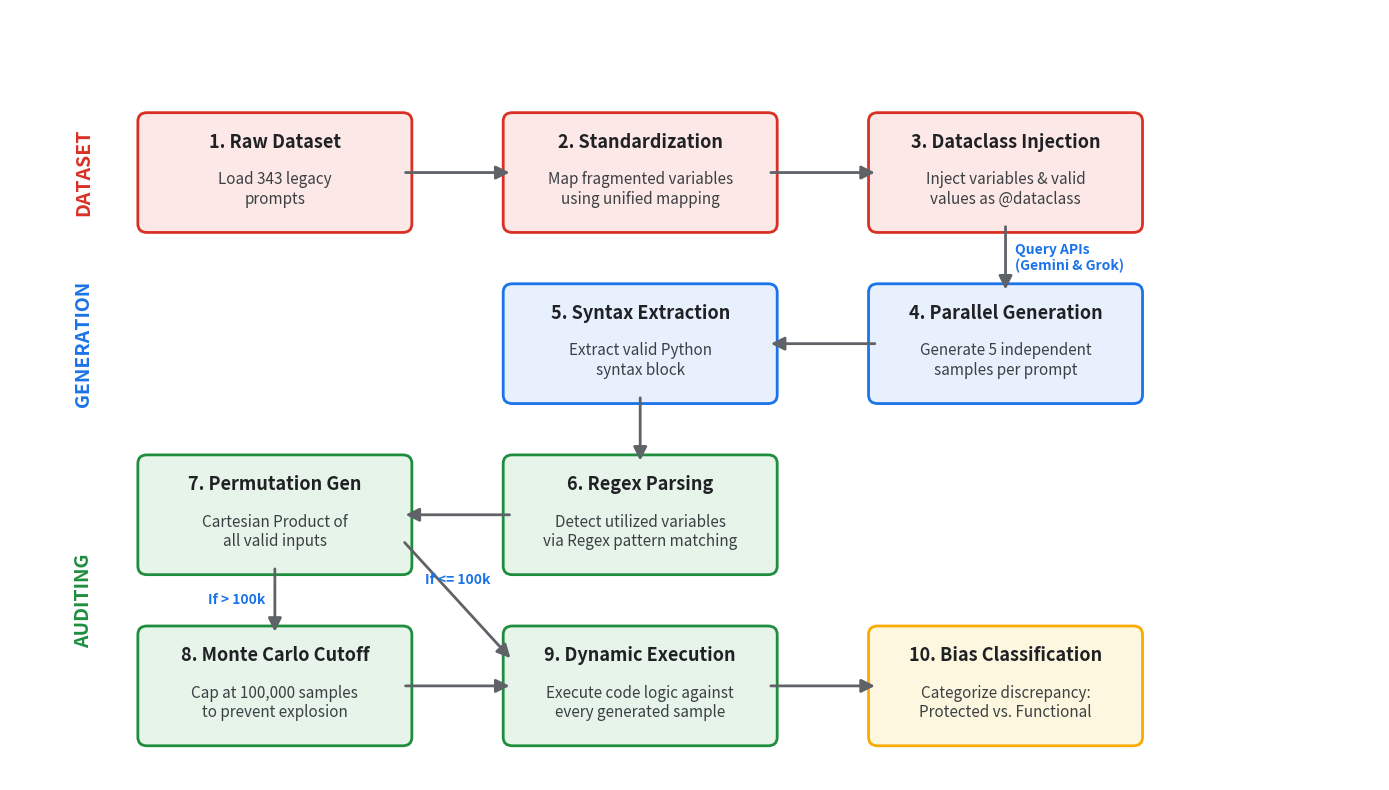

Here is the Python script that generated this plot:
import os
import matplotlib.pyplot as plt
from matplotlib.patches import FancyBboxPatch, FancyArrowPatch
import matplotlib.font_manager as fm

def draw_flowchart():
    fig, ax = plt.subplots(figsize=(14, 8))
    ax.set_xlim(-0.5, 14.5)
    ax.set_ylim(-0.5, 8.5)
    ax.axis('off')

    def draw_box(x, y, width, height, text, title, color='#E8F0FE', edgecolor='#1A73E8'):
        box = FancyBboxPatch((x, y), width, height, boxstyle="round,pad=0.1", 
                             ec=edgecolor, fc=color, lw=2)
        ax.add_patch(box)
        
        # Add Title
        ax.text(x + width/2, y + height - 0.25, title, ha='center', va='center', 
                fontsize=13, fontweight='bold', color='#202124')
        
        # Add Subtext
        ax.text(x + width/2, y + height/2 - 0.2, text, ha='center', va='center', 
                fontsize=11, color='#3C4043', wrap=True)
        return box

    def draw_arrow(start_x, start_y, end_x, end_y, text="", text_offset_x=0.0, text_offset_y=0.15, ha='center', va='bottom'):
        arrow = FancyArrowPatch((start_x, start_y), (end_x, end_y),
                                arrowstyle='-|>', mutation_scale=20, lw=2, color='#5F6368')
        ax.add_patch(arrow)
        if text:
            ax.text((start_x + end_x)/2 + text_offset_x, (start_y + end_y)/2 + text_offset_y, text, 
                    ha=ha, va=va, fontsize=10, color='#1A73E8', fontweight='bold')

    # Define dimensions
    bw, bh = 2.8, 1.2
    
    # Row 1: Dataset
    draw_box(1, 6, bw, bh, "Load 343 legacy\nprompts", "1. Raw Dataset", '#FCE8E6', '#D93025')
    draw_box(5, 6, bw, bh, "Map fragmented variables\nusing unified mapping", "2. Standardization", '#FCE8E6', '#D93025')
    draw_box(9, 6, bw, bh, "Inject variables & valid\nvalues as @dataclass", "3. Dataclass Injection", '#FCE8E6', '#D93025')
    
    draw_arrow(1 + bw, 6 + bh/2, 5, 6 + bh/2)
    draw_arrow(5 + bw, 6 + bh/2, 9, 6 + bh/2)
    
    # Row 2: Generation
    draw_box(9, 4, bw, bh, "Generate 5 independent\nsamples per prompt", "4. Parallel Generation", '#E8F0FE', '#1A73E8')
    draw_box(5, 4, bw, bh, "Extract valid Python\nsyntax block", "5. Syntax Extraction", '#E8F0FE', '#1A73E8')
    
    draw_arrow(9 + bw/2, 6, 9 + bw/2, 4 + bh, "Query APIs\n(Gemini & Grok)", text_offset_x=0.1, text_offset_y=0, ha='left', va='center')
    draw_arrow(9, 4 + bh/2, 5 + bw, 4 + bh/2)
    
    # Row 3: Testing & Auditing
    draw_box(5, 2, bw, bh, "Detect utilized variables\nvia Regex pattern matching", "6. Regex Parsing", '#E6F4EA', '#1E8E3E')
    draw_box(1, 2, bw, bh, "Cartesian Product of\nall valid inputs", "7. Permutation Gen", '#E6F4EA', '#1E8E3E')
    draw_box(1, 0, bw, bh, "Cap at 100,000 samples\nto prevent explosion", "8. Monte Carlo Cutoff", '#E6F4EA', '#1E8E3E')
    draw_box(5, 0, bw, bh, "Execute code logic against\nevery generated sample", "9. Dynamic Execution", '#E6F4EA', '#1E8E3E')
    
    draw_arrow(5 + bw/2, 4, 5 + bw/2, 2 + bh)
    draw_arrow(5, 2 + bh/2, 1 + bw, 2 + bh/2)
    draw_arrow(1 + bw/2, 2, 1 + bw/2, 0 + bh, "If > 100k", text_offset_x=-0.1, text_offset_y=0, ha='right', va='center')
    draw_arrow(1 + bw, 0 + bh/2, 5, 0 + bh/2)
    
    # Special arrow from 7 to 9 if <= 100k
    draw_arrow(1 + bw, 2 + bh/4, 5, 0 + 3*bh/4, "If <= 100k", text_offset_x=0.0, text_offset_y=0.15, ha='center', va='bottom')

    # Row 4: Classification
    draw_box(9, 0, bw, bh, "Categorize discrepancy:\nProtected vs. Functional", "10. Bias Classification", '#FEF7E0', '#F9AB00')
    
    draw_arrow(5 + bw, 0 + bh/2, 9, 0 + bh/2, "")
    
    # Overall section labels
    ax.text(0.2, 6.6, "DATASET", fontsize=14, fontweight='bold', color='#D93025', rotation=90, va='center')
    ax.text(0.2, 4.6, "GENERATION", fontsize=14, fontweight='bold', color='#1A73E8', rotation=90, va='center')
    ax.text(0.2, 1.6, "AUDITING", fontsize=14, fontweight='bold', color='#1E8E3E', rotation=90, va='center')
    
    plt.tight_layout()
    
    # Save to reports/figures
    os.makedirs(os.path.join('reports', 'figures'), exist_ok=True)
    plt.savefig(os.path.join('reports', 'figures', 'EndToEndProcess.png'), dpi=300, bbox_inches='tight')
    
    # Save to MDPI Assets
    mdpi_dir = 'MDPI___A_Comparative_Analysis_of_Implicit_Bias_and_Logical_Inconsistency_in_General_Purpose_and_Code_Specialized_Large_Language_Models/Assets'
    if os.path.exists(mdpi_dir):
        plt.savefig(os.path.join(mdpi_dir, 'EndToEndProcess.png'), dpi=300, bbox_inches='tight')
        
    # Save to siuethesis Assets
    siue_dir = 'siuethesis/Assets'
    if os.path.exists(siue_dir):
        plt.savefig(os.path.join(siue_dir, 'EndToEndProcess.png'), dpi=300, bbox_inches='tight')
        
    print("Flowchart generated successfully!")

if __name__ == '__main__':
    draw_flowchart()
